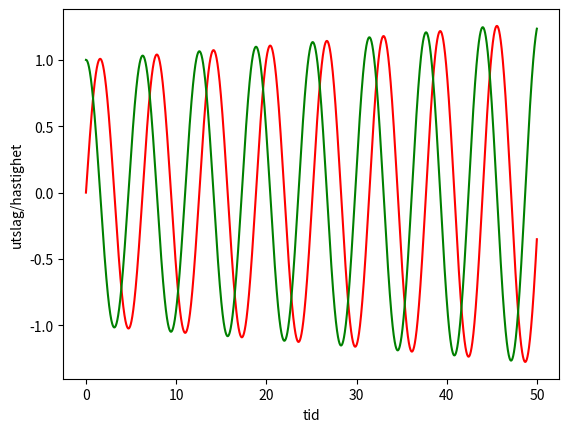

This chart was generated by the following Python code:
import numpy as np
import matplotlib.pyplot as mlp

# konstanter
l = 1. # fjaerkonstant i kg/s**2
m = 1. # masse i kg

# egenfrekvens i Hz
omega_0 = np.sqrt( l/m )

# tidskritt i s
delta_t = 0.01

# antal tidsskritt
nn = 5000

# array for tid
t = np.empty( nn )
# array for utslaget
x = np.empty( nn )
# array for hastighet
v = np.empty( nn )

# initialbetingelser
t[0] = 0.
x[0] = 0. # initiale utslaget er 0
v[0] = 1. # initiale hastigheten er 1 m/s

for i in range( 1, nn ):

    # gaa et tidskritt
    t[i] = t[i-1] + delta_t

    # hastighet
    v[i] = v[i-1] - omega_0**2*x[i-1]*delta_t
    # posisjon
    x[i] = x[i-1] + v[i-1]*delta_t

# beregner potensielle energi
e_p = 0.5*l*x**2

# beregner kinetisk energi
e_k = 0.5*m*v**2

mlp.plot( t, x, 'r', t, v, 'g' )
mlp.xlabel("tid")
mlp.ylabel("utslag/hastighet")
mlp.show()